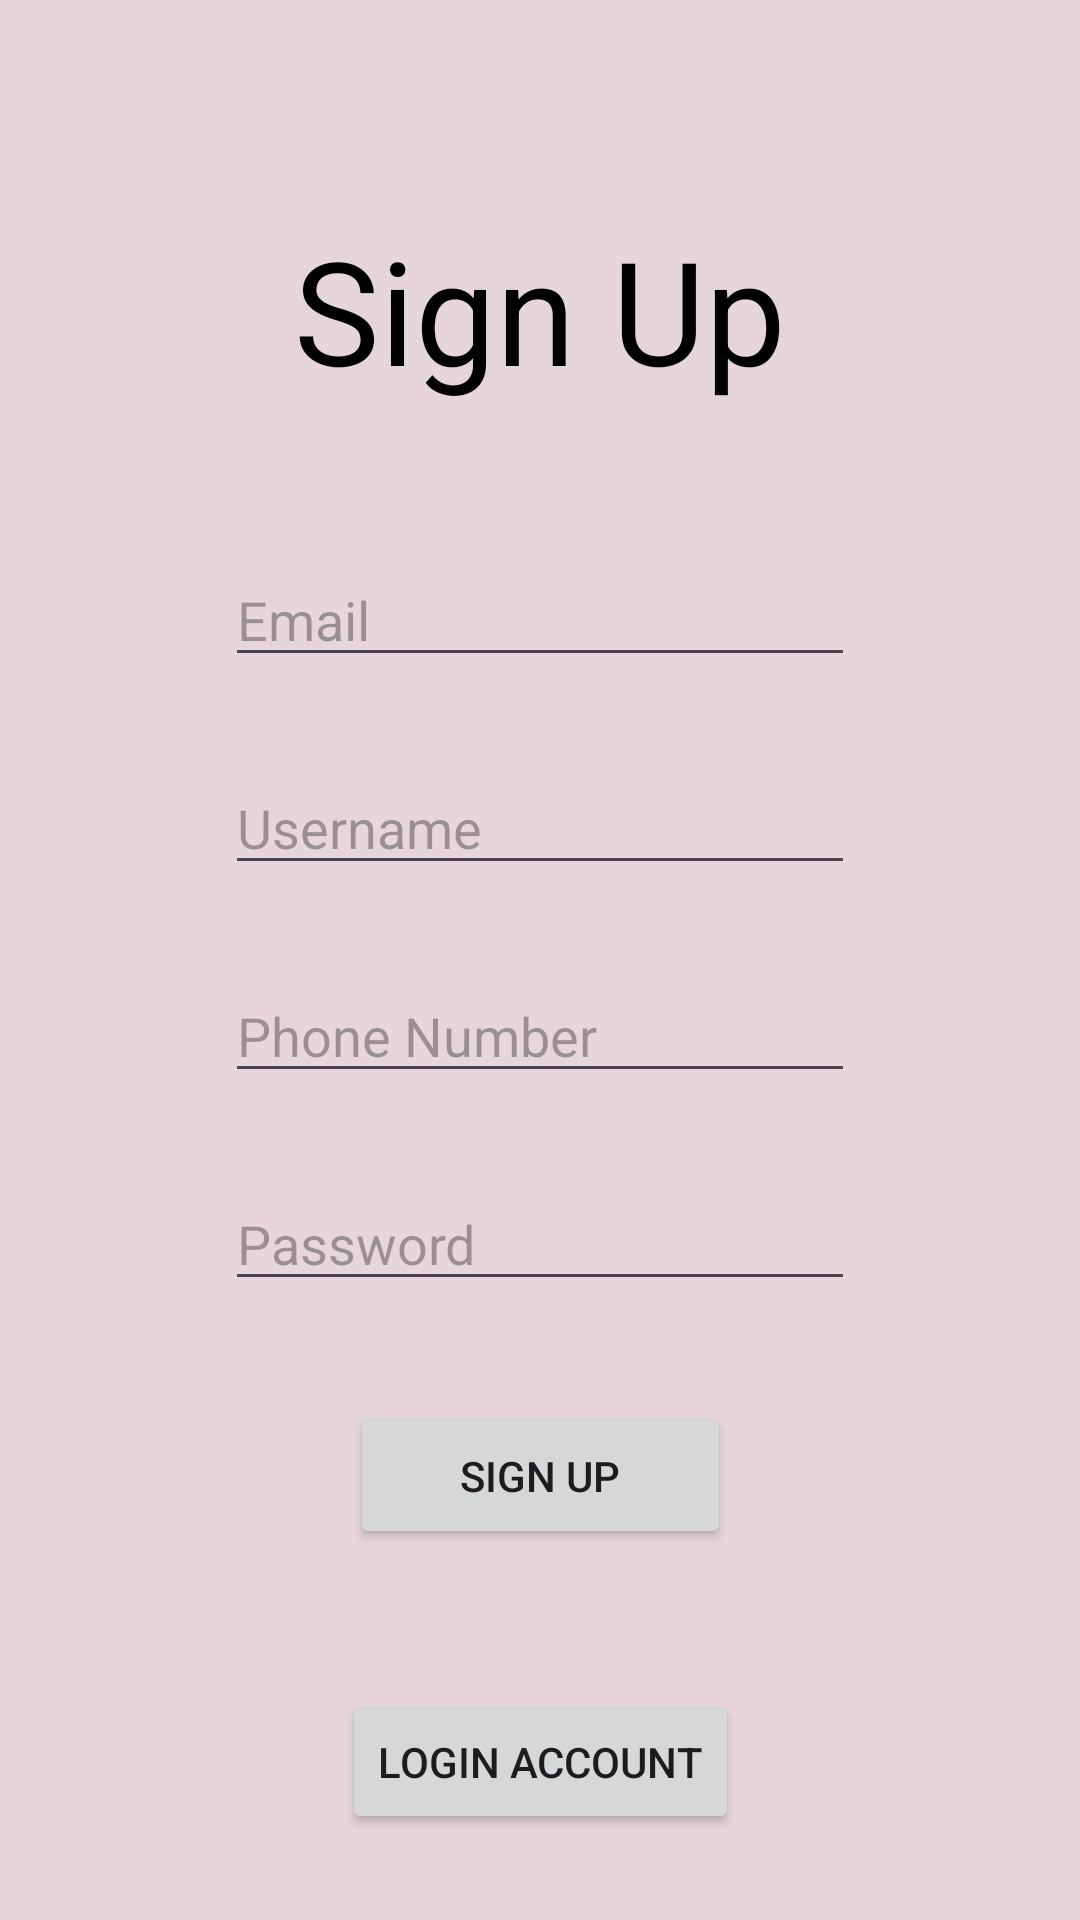

Layout XML and referenced resources for this Android screen:
<!-- AndroidManifest.xml: application theme Theme.NewAss -->
<!-- res/layout/activity9.xml -->
<?xml version="1.0" encoding="utf-8"?>
<androidx.constraintlayout.widget.ConstraintLayout xmlns:android="http://schemas.android.com/apk/res/android"
    xmlns:app="http://schemas.android.com/apk/res-auto"
    xmlns:tools="http://schemas.android.com/tools"
    android:layout_width="match_parent"
    android:layout_height="match_parent"
    android:background="#E6D6DC"
    tools:context=".activity9">

    <TextView
        android:id="@+id/SignUp"
        android:layout_width="227dp"
        android:layout_height="83dp"
        android:layout_marginStart="90dp"
        android:layout_marginTop="71dp"
        android:layout_marginEnd="90dp"
        android:text="Sign Up"
        android:textAlignment="center"
        android:textColor="@color/black"
        android:textSize="48sp"
        app:layout_constraintEnd_toEndOf="parent"
        app:layout_constraintStart_toStartOf="parent"
        app:layout_constraintTop_toTopOf="parent" />

    <EditText
        android:id="@+id/EmailAddress"
        android:layout_width="wrap_content"
        android:layout_height="wrap_content"
        android:layout_marginStart="100dp"
        android:layout_marginTop="100dp"
        android:layout_marginEnd="100dp"
        android:ems="10"
        android:hint="Email"
        android:inputType="textEmailAddress"
        android:textColor="@color/black"
        app:layout_constraintBottom_toTopOf="@+id/Username"
        app:layout_constraintEnd_toEndOf="parent"
        app:layout_constraintStart_toStartOf="parent"
        app:layout_constraintTop_toBottomOf="@+id/SignUp" />

    <EditText
        android:id="@+id/Password"
        android:layout_width="wrap_content"
        android:layout_height="wrap_content"
        android:layout_marginStart="100dp"
        android:layout_marginTop="28dp"
        android:layout_marginEnd="100dp"
        android:layout_marginBottom="276dp"
        android:ems="10"
        android:hint="Password"
        android:inputType="textPassword"
        android:textColor="@color/black"
        app:layout_constraintBottom_toBottomOf="parent"
        app:layout_constraintEnd_toEndOf="parent"
        app:layout_constraintStart_toStartOf="parent"
        app:layout_constraintTop_toBottomOf="@+id/Phone" />

    <EditText
        android:id="@+id/Username"
        android:layout_width="wrap_content"
        android:layout_height="wrap_content"
        android:layout_marginStart="100dp"
        android:layout_marginTop="28dp"
        android:layout_marginEnd="100dp"
        android:ems="10"
        android:hint="Username"
        android:inputType="text"
        android:textColor="@color/black"
        app:layout_constraintBottom_toTopOf="@+id/Phone"
        app:layout_constraintEnd_toEndOf="parent"
        app:layout_constraintStart_toStartOf="parent"
        app:layout_constraintTop_toBottomOf="@+id/EmailAddress" />

    <EditText
        android:id="@+id/Phone"
        android:layout_width="wrap_content"
        android:layout_height="wrap_content"
        android:layout_marginStart="100dp"
        android:layout_marginTop="28dp"
        android:layout_marginEnd="100dp"
        android:ems="10"
        android:hint="Phone Number"
        android:inputType="phone"
        android:textColor="@color/black"
        app:layout_constraintBottom_toTopOf="@+id/Password"
        app:layout_constraintEnd_toEndOf="parent"
        app:layout_constraintStart_toStartOf="parent"
        app:layout_constraintTop_toBottomOf="@+id/Username" />

    <Button
        android:id="@+id/SignUpButton"
        android:layout_width="127dp"
        android:layout_height="49dp"
        android:layout_marginStart="160dp"
        android:layout_marginTop="70dp"
        android:layout_marginEnd="160dp"
        android:layout_marginBottom="160dp"
        android:text="Sign Up"
        app:layout_constraintBottom_toBottomOf="parent"
        app:layout_constraintEnd_toEndOf="parent"
        app:layout_constraintStart_toStartOf="parent"
        app:layout_constraintTop_toBottomOf="@+id/Password" />

    <Button
        android:id="@+id/LoginAccountButton"
        android:layout_width="wrap_content"
        android:layout_height="wrap_content"
        android:layout_marginStart="140dp"
        android:layout_marginTop="47dp"
        android:layout_marginEnd="140dp"
        android:text="Login Account"
        app:layout_constraintEnd_toEndOf="parent"
        app:layout_constraintStart_toStartOf="parent"
        app:layout_constraintTop_toBottomOf="@+id/SignUpButton" />
</androidx.constraintlayout.widget.ConstraintLayout>
<!-- resources referenced by this layout -->
<resources>
  <style name="Theme.NewAss" parent="Base.Theme.NewAss" />
  <style name="Base.Theme.NewAss" parent="Theme.Material3.DayNight.NoActionBar">
          
          
      </style>
  <!-- not gathered from this repository: default colours our renderer supplied (Android Studio template values) -->
  <color name="black">#FF000000</color>
</resources>
